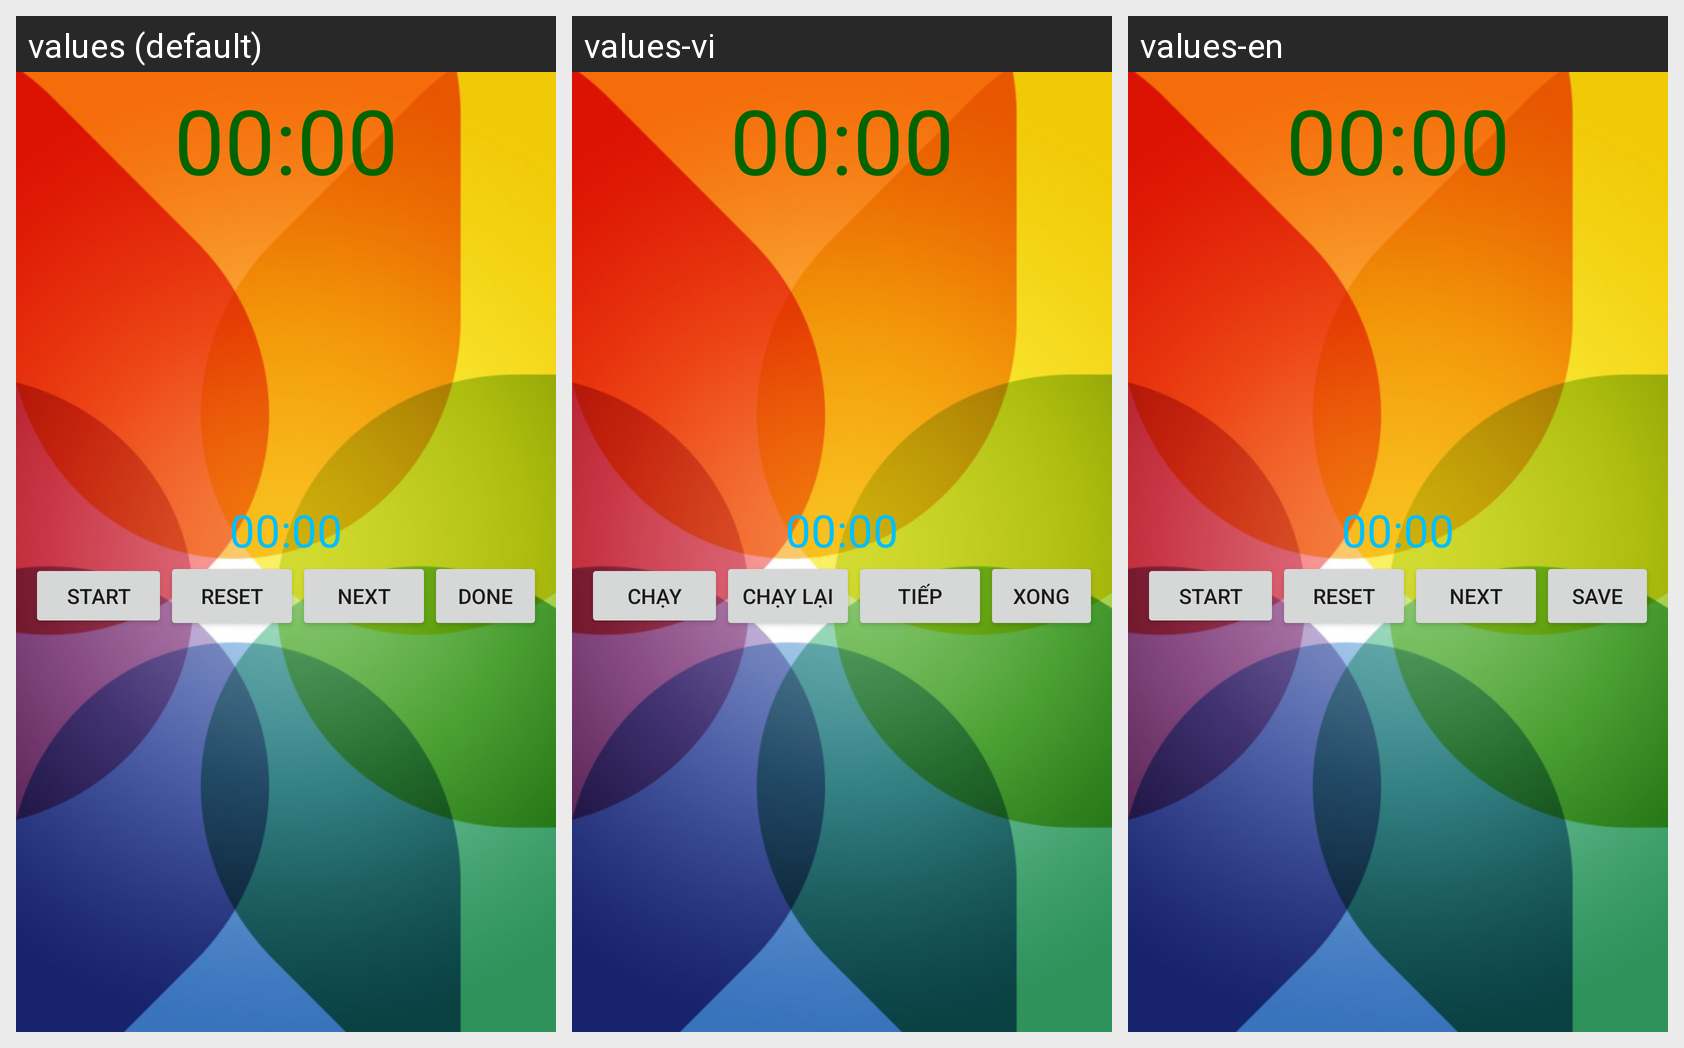

This grid shows one Android layout under several languages. Give, for every string resource on the screen, its name, the default text and each shown locale's text.
Android screen res/layout/content_workout_run.xml rendered under 3 locales, left to right: values (default), values-vi, values-en. Device: Nexus 5 (rendered at 1080×1920; each locale shown at half size, 540×960, under a caption strip naming it); theme AppTheme.
Strings drawn on this screen, with the default value and each locale's value (text and hints the layout hard-codes, and strings that could not be matched under every locale, appear in the picture but are not listed):

start_time
  values: 00:00
  values-vi: 00:00
  values-en: 00:00

start
  values: Start
  values-vi: Chạy
  values-en: Start

reset
  values: Reset
  values-vi: Chạy Lại
  values-en: Reset

next
  values: Next
  values-vi: Tiếp
  values-en: Next

action_save
  values: Done
  values-vi: Xong
  values-en: Save
